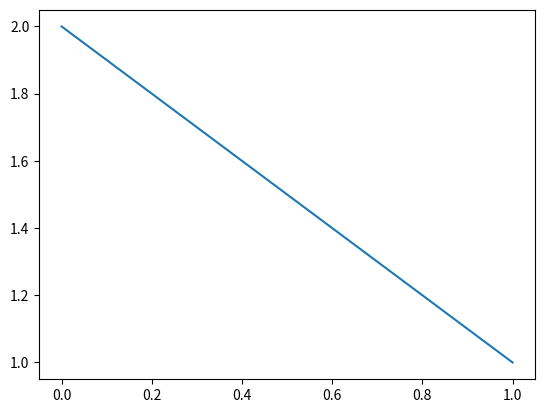

This figure's Python source:
import argparse
import matplotlib.pyplot as plt

def collatz(n):
    if n%2 == 0:
        return n/2
    return (3*n)+1

def generate(n):
    num = 0
    nums = [n]
    while n!=1:
        n = collatz(n)
        if n == 1:
            nums.append(n)
            num+=1
            print(f'It took {num} step(s) to get to 1')
            break
        else:
            nums.append(n)
            num+=1
    return nums

parser = argparse.ArgumentParser()
parser.add_argument('--num',default=2)
parser.add_argument('--log_scale',default=False)
args = parser.parse_args()
if bool(args.log_scale):plt.yscale('log')
plt.plot(generate(int(args.num)))
plt.show()

# for i in range(1,3000):
#     plt.plot(generate(i))
# plt.show()
